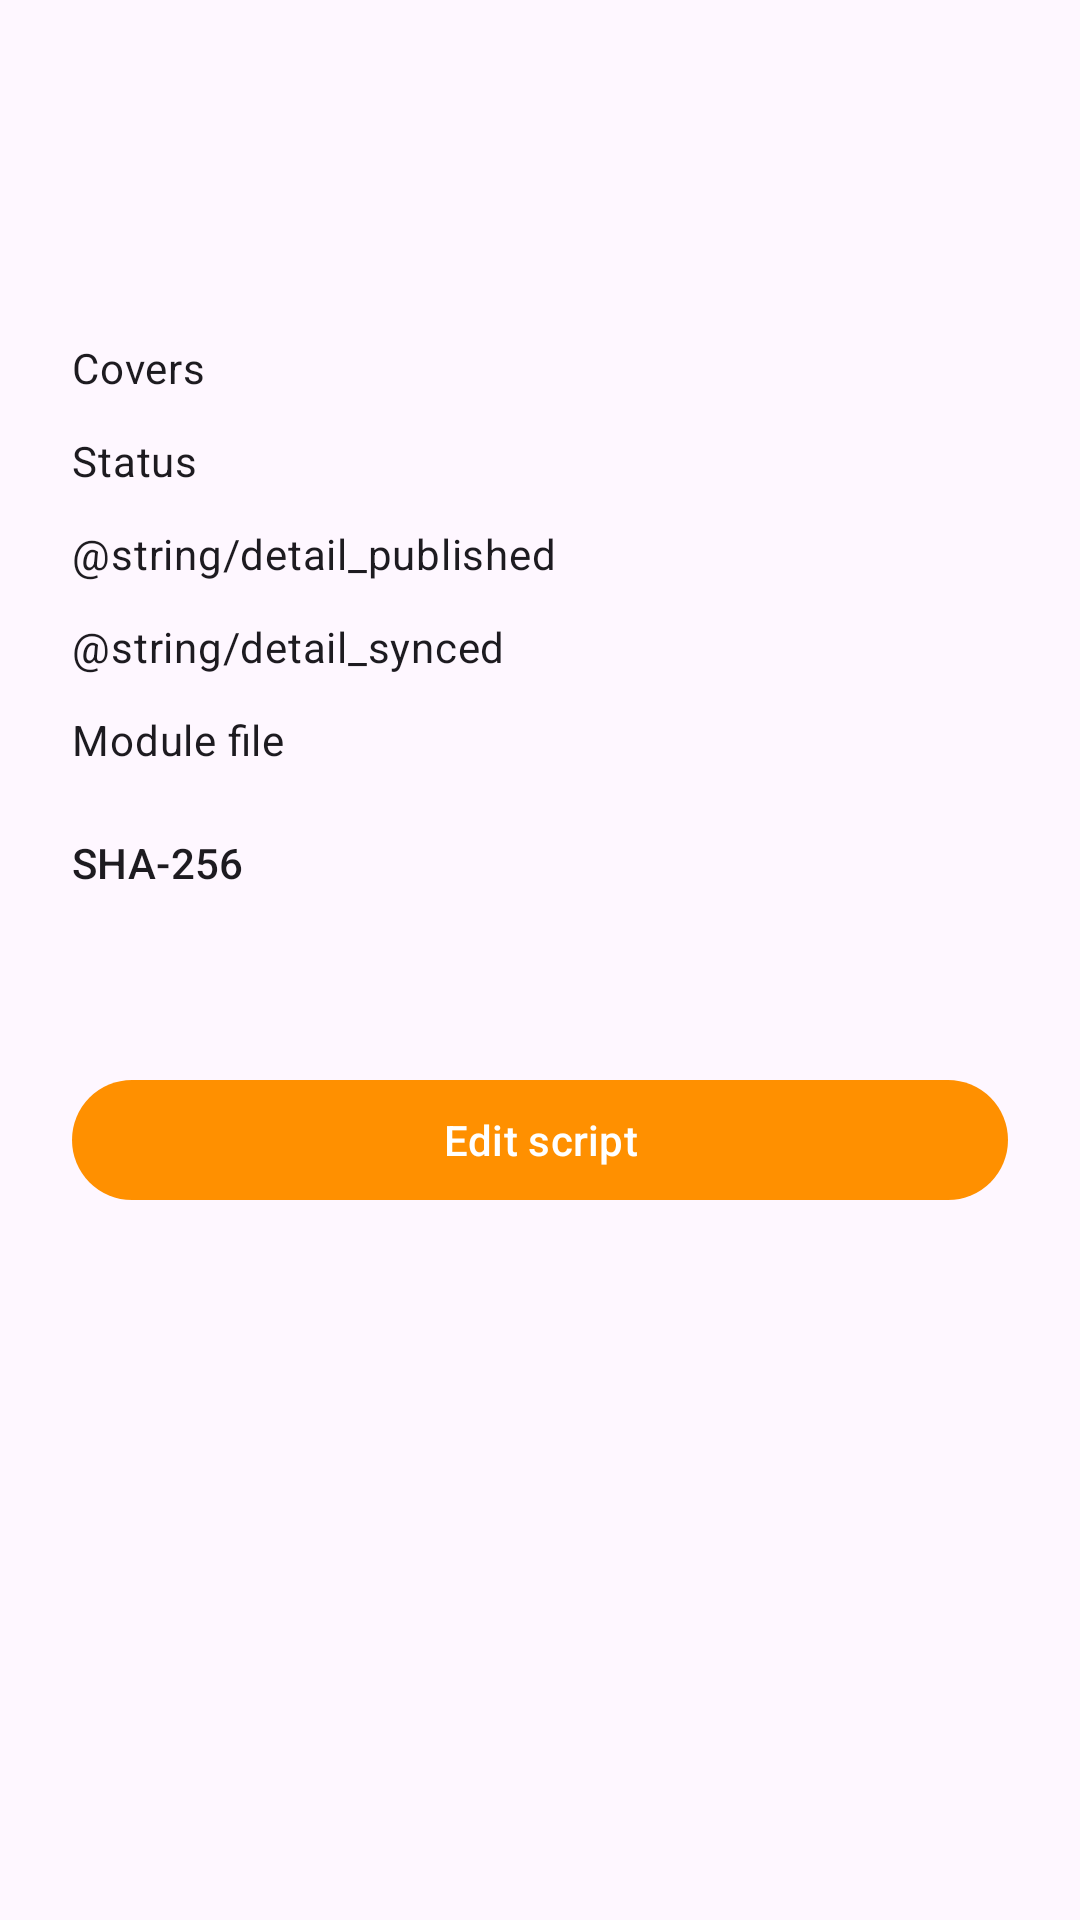

Layout XML and referenced resources for this Android screen:
<!-- AndroidManifest.xml: application theme Theme.F -->
<!-- res/layout/sheet_script_details.xml -->
<?xml version="1.0" encoding="utf-8"?>
<androidx.core.widget.NestedScrollView xmlns:android="http://schemas.android.com/apk/res/android"
    android:layout_width="match_parent"
    android:layout_height="wrap_content"
    android:maxHeight="560dp">

    <LinearLayout
        android:layout_width="match_parent"
        android:layout_height="wrap_content"
        android:layoutDirection="ltr"
        android:orientation="vertical"
        android:padding="24dp">

        <LinearLayout
            android:layout_width="match_parent"
            android:layout_height="wrap_content"
            android:gravity="center_vertical"
            android:orientation="horizontal">

            <ImageView
                android:id="@+id/detailIcon"
                android:layout_width="44dp"
                android:layout_height="44dp"
                android:contentDescription="@null" />

            <LinearLayout
                android:layout_width="0dp"
                android:layout_height="wrap_content"
                android:layout_marginStart="16dp"
                android:layout_weight="1"
                android:orientation="vertical">

                <TextView
                    android:id="@+id/detailLabel"
                    android:layout_width="match_parent"
                    android:layout_height="wrap_content"
                    android:ellipsize="end"
                    android:gravity="start"
                    android:maxLines="1"
                    android:textAlignment="viewStart"
                    android:textAppearance="?attr/textAppearanceTitleMedium"
                    android:textDirection="locale" />

                <TextView
                    android:id="@+id/detailPackage"
                    android:layout_width="match_parent"
                    android:layout_height="wrap_content"
                    android:ellipsize="end"
                    android:gravity="start"
                    android:maxLines="1"
                    android:textAlignment="viewStart"
                    android:textAppearance="?attr/textAppearanceBodySmall"
                    android:textDirection="locale" />
            </LinearLayout>
        </LinearLayout>

        
        <TextView
            android:id="@+id/detailSummary"
            android:layout_width="match_parent"
            android:layout_height="wrap_content"
            android:layout_marginTop="12dp"
            android:textAppearance="?attr/textAppearanceBodyMedium"
            android:textColor="?attr/colorPrimary" />

        <TableLayout
            android:layout_width="match_parent"
            android:layout_height="wrap_content"
            android:layout_marginTop="8dp"
            android:stretchColumns="1">

            <TableRow android:id="@+id/detailCoversRow">
                <TextView
                    android:layout_width="wrap_content"
                    android:layout_height="wrap_content"
                    android:paddingTop="6dp"
                    android:paddingEnd="12dp"
                    android:paddingBottom="6dp"
                    android:text="@string/detail_covers"
                    android:textAppearance="?attr/textAppearanceBodyMedium" />

                <TextView
                    android:id="@+id/detailCovers"
                    android:layout_width="wrap_content"
                    android:layout_height="wrap_content"
                    android:gravity="end"
                    android:textAppearance="?attr/textAppearanceBodyMedium" />
            </TableRow>

            <TableRow>
                <TextView
                    android:layout_width="wrap_content"
                    android:layout_height="wrap_content"
                    android:paddingTop="6dp"
                    android:paddingEnd="12dp"
                    android:paddingBottom="6dp"
                    android:text="@string/detail_status"
                    android:textAppearance="?attr/textAppearanceBodyMedium" />

                <TextView
                    android:id="@+id/detailStatus"
                    android:layout_width="wrap_content"
                    android:layout_height="wrap_content"
                    android:gravity="end"
                    android:textAppearance="?attr/textAppearanceBodyMedium" />
            </TableRow>

            <TableRow android:id="@+id/detailPublishedRow">
                <TextView
                    android:layout_width="wrap_content"
                    android:layout_height="wrap_content"
                    android:paddingTop="6dp"
                    android:paddingEnd="12dp"
                    android:paddingBottom="6dp"
                    android:text="@string/detail_published"
                    android:textAppearance="?attr/textAppearanceBodyMedium" />

                <TextView
                    android:id="@+id/detailPublished"
                    android:layout_width="wrap_content"
                    android:layout_height="wrap_content"
                    android:gravity="end"
                    android:textAppearance="?attr/textAppearanceBodyMedium" />
            </TableRow>

            <TableRow android:id="@+id/detailSyncedRow">
                <TextView
                    android:layout_width="wrap_content"
                    android:layout_height="wrap_content"
                    android:paddingTop="6dp"
                    android:paddingEnd="12dp"
                    android:paddingBottom="6dp"
                    android:text="@string/detail_synced"
                    android:textAppearance="?attr/textAppearanceBodyMedium" />

                <TextView
                    android:id="@+id/detailSynced"
                    android:layout_width="wrap_content"
                    android:layout_height="wrap_content"
                    android:gravity="end"
                    android:textAppearance="?attr/textAppearanceBodyMedium" />
            </TableRow>

            <TableRow android:id="@+id/detailFileRow">
                <TextView
                    android:layout_width="wrap_content"
                    android:layout_height="wrap_content"
                    android:paddingTop="6dp"
                    android:paddingEnd="12dp"
                    android:paddingBottom="6dp"
                    android:text="@string/detail_file_local"
                    android:textAppearance="?attr/textAppearanceBodyMedium" />

                <TextView
                    android:id="@+id/detailFile"
                    android:layout_width="wrap_content"
                    android:layout_height="wrap_content"
                    android:gravity="end"
                    android:textAppearance="?attr/textAppearanceBodySmall" />
            </TableRow>
        </TableLayout>

        <TextView
            android:layout_width="wrap_content"
            android:layout_height="wrap_content"
            android:layout_marginTop="16dp"
            android:text="@string/detail_checksum"
            android:textAppearance="?attr/textAppearanceLabelLarge" />

        <TextView
            android:id="@+id/detailChecksum"
            android:layout_width="match_parent"
            android:layout_height="wrap_content"
            android:layout_marginTop="4dp"
            android:fontFamily="monospace"
            android:textAppearance="?attr/textAppearanceBodySmall"
            android:textIsSelectable="true" />

        <TextView
            android:id="@+id/detailChecksumNote"
            android:layout_width="match_parent"
            android:layout_height="wrap_content"
            android:layout_marginTop="4dp"
            android:textAppearance="?attr/textAppearanceLabelSmall" />

        <com.google.android.material.button.MaterialButton
            android:id="@+id/detailEdit"
            android:layout_width="match_parent"
            android:layout_height="wrap_content"
            android:layout_marginTop="20dp"
            android:text="@string/action_edit" />

    </LinearLayout>
</androidx.core.widget.NestedScrollView>
<!-- resources referenced by this layout -->
<resources>
  <string name="action_edit">Edit script</string>
  <string name="detail_checksum">SHA-256</string>
  <string name="detail_covers">Covers</string>
  <string name="detail_file_local">Module file</string>
  <string name="detail_status">Status</string>
  <style name="Theme.F" parent="Base.Theme.F" />
  <style name="Base.Theme.F" parent="Theme.Material3.DayNight.NoActionBar">
          <item name="myBackground">?attr/colorSurface</item>
          <item name="colorPrimary">@color/my_primary</item>
          <item name="colorOnPrimary">@color/my_on_primary</item>
          <item name="colorPrimaryContainer">@color/my_primary_container</item>
          <item name="colorOnPrimaryContainer">@color/my_on_primary_container</item>
          <item name="colorSecondary">@color/my_secondary</item>
          <item name="colorOnSecondary">@color/my_on_secondary</item>
          <item name="colorSecondaryContainer">@color/my_secondary_container</item>
          <item name="colorOnSecondaryContainer">@color/my_on_secondary_container</item>
          <item name="android:windowBackground">?attr/colorSurface</item>
      </style>
  <color name="my_primary">#FF9000</color>
  <color name="my_on_primary">#FFFFFF</color>
  <color name="my_primary_container">#FFDDB3</color>
  <color name="my_on_primary_container">#2B1700</color>
  <color name="my_secondary">#795900</color>
  <color name="my_on_secondary">#FFFFFF</color>
  <color name="my_secondary_container">#FFDF9C</color>
  <color name="my_on_secondary_container">#261A00</color>
</resources>
